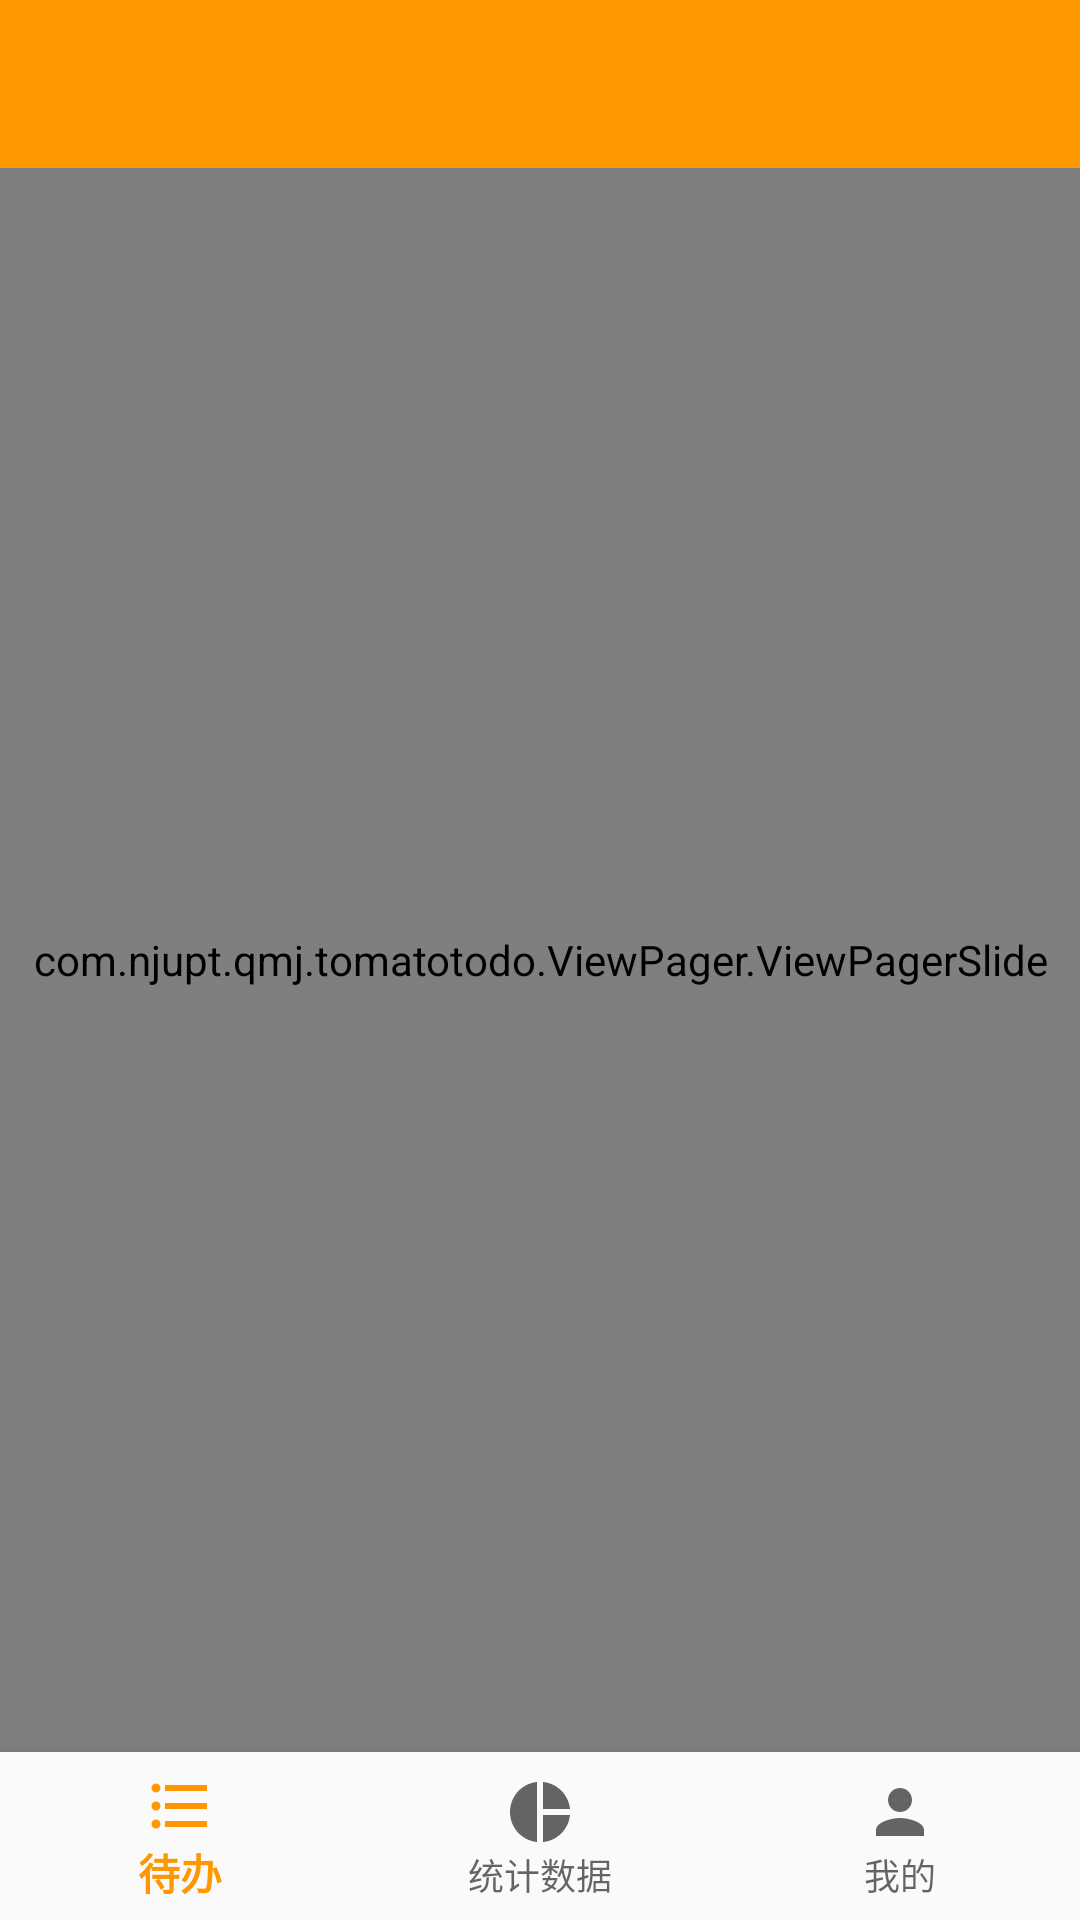

Layout XML and referenced resources for this Android screen:
<!-- AndroidManifest.xml: application theme TomatoTodoMain -->
<!-- res/layout/activity_main.xml -->
<?xml version="1.0" encoding="utf-8"?>
<LinearLayout xmlns:android="http://schemas.android.com/apk/res/android"
    xmlns:app="http://schemas.android.com/apk/res-auto"
    android:orientation="vertical"
    android:layout_width="match_parent"
    android:layout_height="match_parent">

    <android.support.design.widget.AppBarLayout
        android:layout_width="match_parent"
        android:layout_height="wrap_content">

    <include layout="@layout/toolbar"/>

    </android.support.design.widget.AppBarLayout>


    <com.njupt.qmj.tomatotodo.ViewPager.ViewPagerSlide
        android:id="@+id/main_viewPager"
        android:layout_width="match_parent"
        android:layout_height="0dp"
        android:layout_weight = "1"
        android:background = "@android:color/white" />

    <android.support.design.widget.BottomNavigationView
        android:id="@+id/bottom_navigation"
        android:layout_width="match_parent"
        android:layout_height="wrap_content"
        android:layout_gravity="bottom"
        android:background="?android:attr/windowBackground"
        app:menu="@menu/bottom_navigation_menu"
        android:fitsSystemWindows="true"/>


</LinearLayout>
<!-- res/layout/toolbar.xml (included above) -->
<?xml version="1.0" encoding="utf-8"?>
<android.support.v7.widget.Toolbar
    xmlns:android="http://schemas.android.com/apk/res/android"
    xmlns:app="http://schemas.android.com/apk/res-auto"
    android:id="@+id/toolbar"
    android:layout_width="match_parent"
    android:layout_height="?attr/actionBarSize"
    android:background="?attr/colorPrimary"
    app:layout_scrollFlags="scroll|enterAlways|snap"
    android:theme = "@style/ThemeOverlay.AppCompat.Dark.ActionBar"
    app:popupTheme = "@style/ThemeOverlay.AppCompat.Light" />
<!-- resources referenced by this layout -->
<resources>
  <style name="TomatoTodoMain" parent="Theme.AppCompat.Light.NoActionBar">
          <item name="colorPrimary">@color/colorPrimary</item>
          <item name="colorPrimaryDark">@color/colorPrimaryDark</item>
          <item name="colorAccent">@color/colorAccent</item>
      </style>
  <color name="colorPrimary">#ff9800</color>
  <color name="colorPrimaryDark">#f57c00</color>
  <color name="colorAccent">#e00032</color>
</resources>
